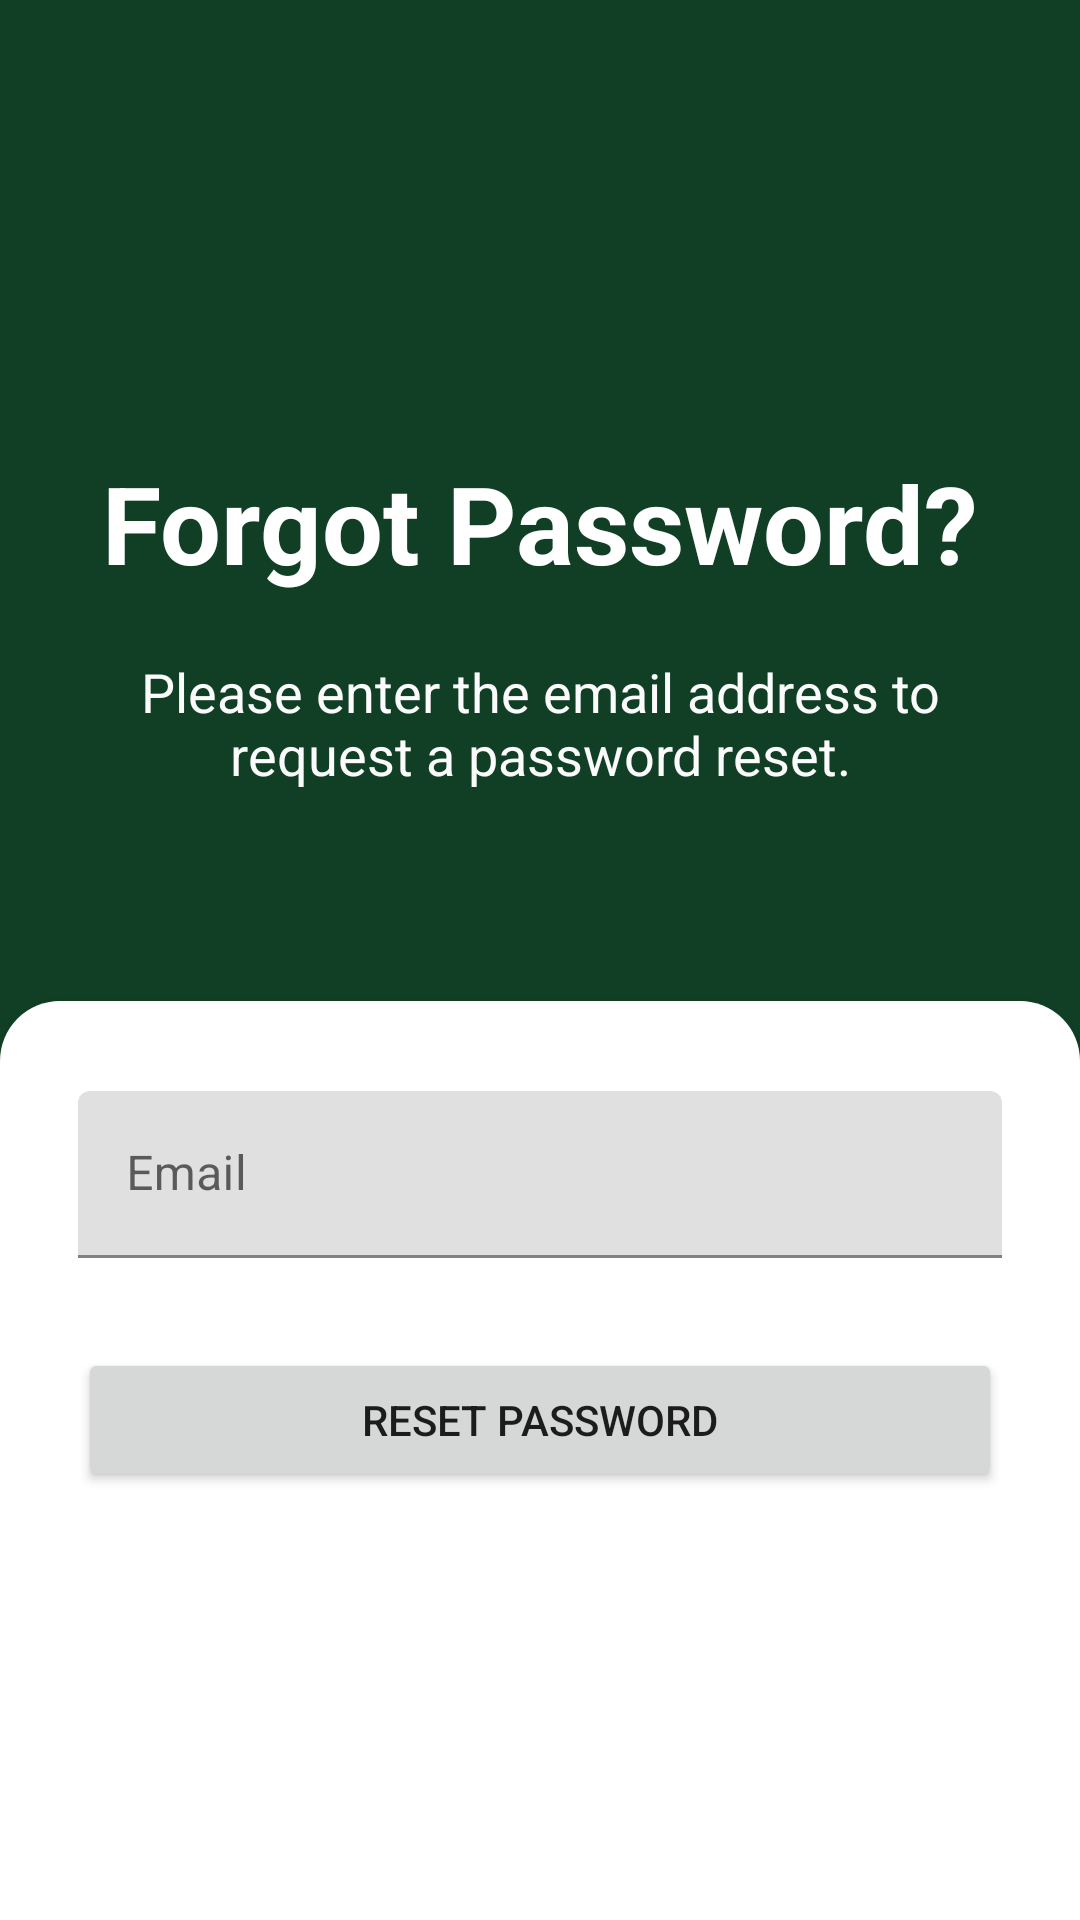

Layout XML and referenced resources for this Android screen:
<!-- AndroidManifest.xml: application theme Theme.Verify -->
<!-- res/layout/activity_forgot_password.xml -->
<LinearLayout xmlns:android="http://schemas.android.com/apk/res/android"
    xmlns:app="http://schemas.android.com/apk/res-auto"
    xmlns:tools="http://schemas.android.com/tools"
    android:id="@+id/forgotpw_ll"
    android:layout_width="match_parent"
    android:layout_height="match_parent"
    android:background="#103F26"
    android:orientation="vertical">

    <TextView
        android:id="@+id/forgot_txt_header"
        android:layout_width="match_parent"
        android:layout_height="wrap_content"
        android:layout_marginHorizontal="16dp"
        android:layout_marginTop="150dp"
        android:gravity="center"
        android:text="Forgot Password?"
        android:textColor="#FFFFFF"
        android:textSize="36sp"
        android:textStyle="bold" />

    <EditText
        android:id="@+id/editTextTextMultiLine"
        android:layout_width="match_parent"
        android:layout_height="wrap_content"
        android:layout_gravity="center"
        android:layout_marginBottom="50dp"
        android:backgroundTint="#00FFFFFF"
        android:enabled="false"
        android:focusable="false"
        android:inputType="textMultiLine"
        android:padding="20dp"
        android:text="Please enter the email address to request a password reset."
        android:textAlignment="center"
        android:textColor="#FBFBFB" />

    <LinearLayout
        android:id="@+id/forgot_ll3"
        android:layout_width="match_parent"
        android:layout_height="match_parent"
        android:background="@drawable/white_background_curved"
        android:elevation="4dp"
        android:gravity="center_horizontal"
        android:orientation="vertical"
        android:paddingHorizontal="26dp"
        android:paddingBottom="30dp">

        
        <com.google.android.material.textfield.TextInputLayout
            android:id="@+id/forgot_txt_email_lo"
            android:layout_width="match_parent"
            android:layout_height="wrap_content"
            android:layout_marginTop="30dp"
            app:hintTextColor="#000000">

            <com.google.android.material.textfield.TextInputEditText
                android:id="@+id/forgot_txt_email_input"
                android:layout_width="match_parent"
                android:layout_height="wrap_content"
                android:hint="Email"
                android:inputType="textEmailAddress"
                android:textColorHint="#000000" />
        </com.google.android.material.textfield.TextInputLayout>

        

        

        
        <Button
            android:id="@+id/btn_submit_reset"
            android:layout_width="match_parent"
            android:layout_height="wrap_content"
            android:layout_marginTop="30dp"
            android:text="Reset Password" />
    </LinearLayout>

</LinearLayout>
<!-- resources referenced by this layout -->
<resources>
  <!-- drawable white_background_curved (drawable) -->
  <?xml version="1.0" encoding="UTF-8"?>
  <shape
      xmlns:android="http://schemas.android.com/apk/res/android">
      <solid
          android:color="#FFFFFF"
          />
      <corners
          android:topRightRadius="20dp"
          android:topLeftRadius="20dp"
          />
  </shape>
  <style name="Theme.Verify" parent="Theme.MaterialComponents.DayNight.DarkActionBar">
          
          <item name="colorPrimary">@color/green_primary</item>
          <item name="colorPrimaryVariant">@color/green_primary</item>
          <item name="colorOnPrimary">@color/white</item>
          
          <item name="colorSecondary">@color/teal_200</item>
          <item name="colorSecondaryVariant">@color/teal_700</item>
          <item name="colorOnSecondary">@color/black</item>
          
          <item name="android:statusBarColor">?attr/colorPrimaryVariant</item>
          
          <item name="android:windowFullscreen">false</item>
      </style>
  <color name="green_primary">#103F26</color>
  <color name="white">#FFFFFFFF</color>
  <color name="teal_200">#FF03DAC5</color>
  <color name="teal_700">#FF018786</color>
  <color name="black">#FF000000</color>
</resources>
